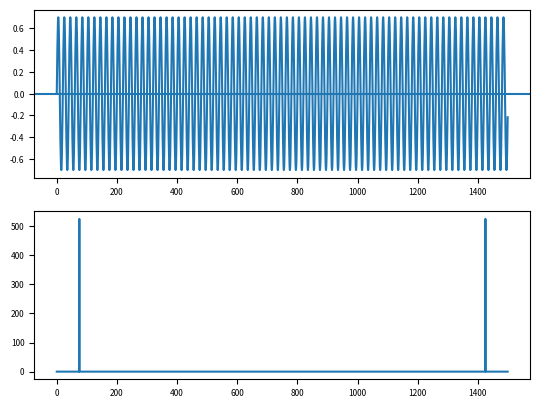

This chart was generated by the following Python code:
import matplotlib.pyplot as plt
plt.rcParams['font.size']=6
import pandas as pd
import numpy as np
from scipy.fftpack import fft

Fs=1000 #sampling frequency
T=1/Fs #sampling period(interval)
L=1500 #length of signal
t=np.arange(start=0,stop=L,step=1)*T
print(t)
s = [0.7*np.sin(2*np.pi*50*ts) for ts in t] # amplitude=0.7, frequency=50Hz
# freqs = t-0.5-1/T 
# print(freqs)
print(s)
plt.figure()
plt.subplot(2,1,1)
plt.plot(s)
plt.axhline(y=0)
plt.subplot(2,1,2)
plt.plot(abs(fft(s)))
plt.show()